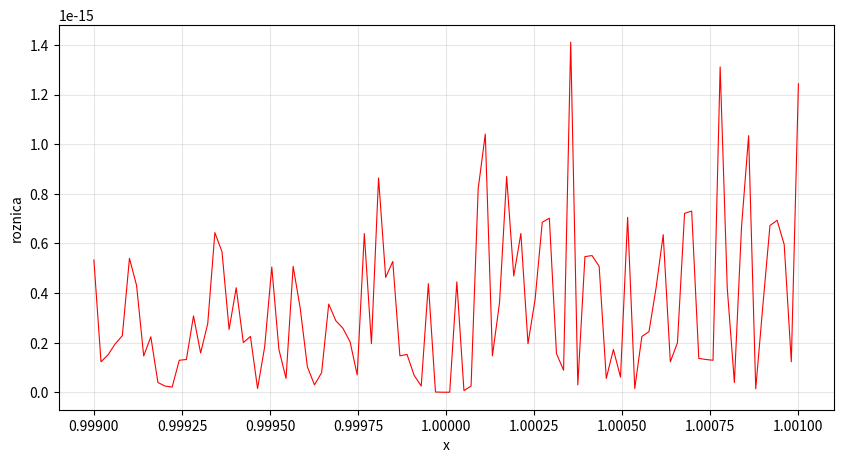

The matplotlib source for this figure:
import numpy as np
import matplotlib.pyplot as plt

przedzial = np.linspace(1 - 1e-3, 1 + 1e-3, 100)

def funkcja1(x):
    return((x-1)**4)

def funkcja2(x):
    return(x**4 - 4*x**3 + 6*x**2 - 4*x +1)

y1 = funkcja1(przedzial)
y2 = funkcja2(przedzial)
roznica = np.abs(y1 - y2)


plt.figure(figsize=(10, 5))
plt.plot(przedzial, roznica, color='red', linewidth=0.8)
plt.xlabel('x')
plt.ylabel('roznica')
plt.grid(True, alpha=0.3)
plt.show()
